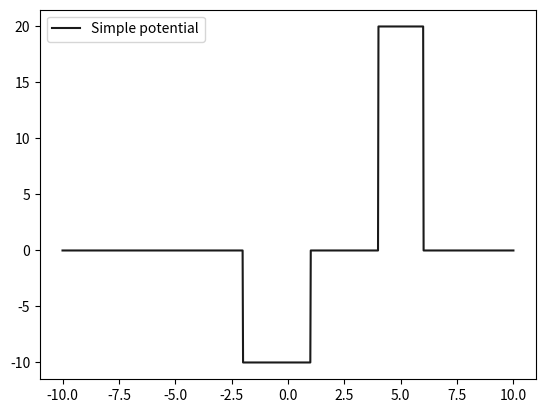

Write the Python code that produced this figure.
import numpy as np
import matplotlib.pyplot as plt
from typing import Union

FloatOrArray = Union[float, np.ndarray]

class Potential():
    '''
    Different kind of potential objects
    '''

    def __init__(self, actual_func):
        self.actual_func = actual_func

    def __call__(self, x: FloatOrArray) -> float:
        return self.actual_func(x)

    def __str__(self):
        return f"Potential object:\n{self.actual_func}"


class Potential_simple(Potential):
    '''
    Simple is meant in the mathmatical sense of a simple function,
    defined by constants over descrete integrals.
    This kwargs is thought to be V0, V1, V2, ...
    and args is thought to be [a, b, c, d, ...] the interval of definition (else is 0)
    '''
    def __init__(self, args, **kwargs):
        def func(x):
            # If x is array
            if isinstance(x, np.ndarray):
                result = np.zeros_like(x)
                for i, (a, b) in enumerate(zip(args[:-1], args[1:])):
                    mask = (a <= x) & (x < b)  # Boolean mask
                    result[mask] = kwargs.get(f"V{i}", 0)
                return result
        
            # If x is a value
            for i, (a, b) in enumerate(zip(args[:-1], args[1:])):
                if a <= x < b:
                    return kwargs.get(f"V{i}", 0)

        super().__init__(func)


if __name__ == "__main__":
    potential = Potential_simple([-2., 1., 4., 6.], V0 = -10, V1 = 0, V2 = 20)
    # potential = Potential_simple([-2., 3.], V0 = -10)
    print(potential)
    arrx = np.linspace(-10, 10, num = 1000)
    plt.plot(arrx, potential(arrx), color = (.1, .1, .1), label = "Simple potential")
    plt.legend()
    plt.show()